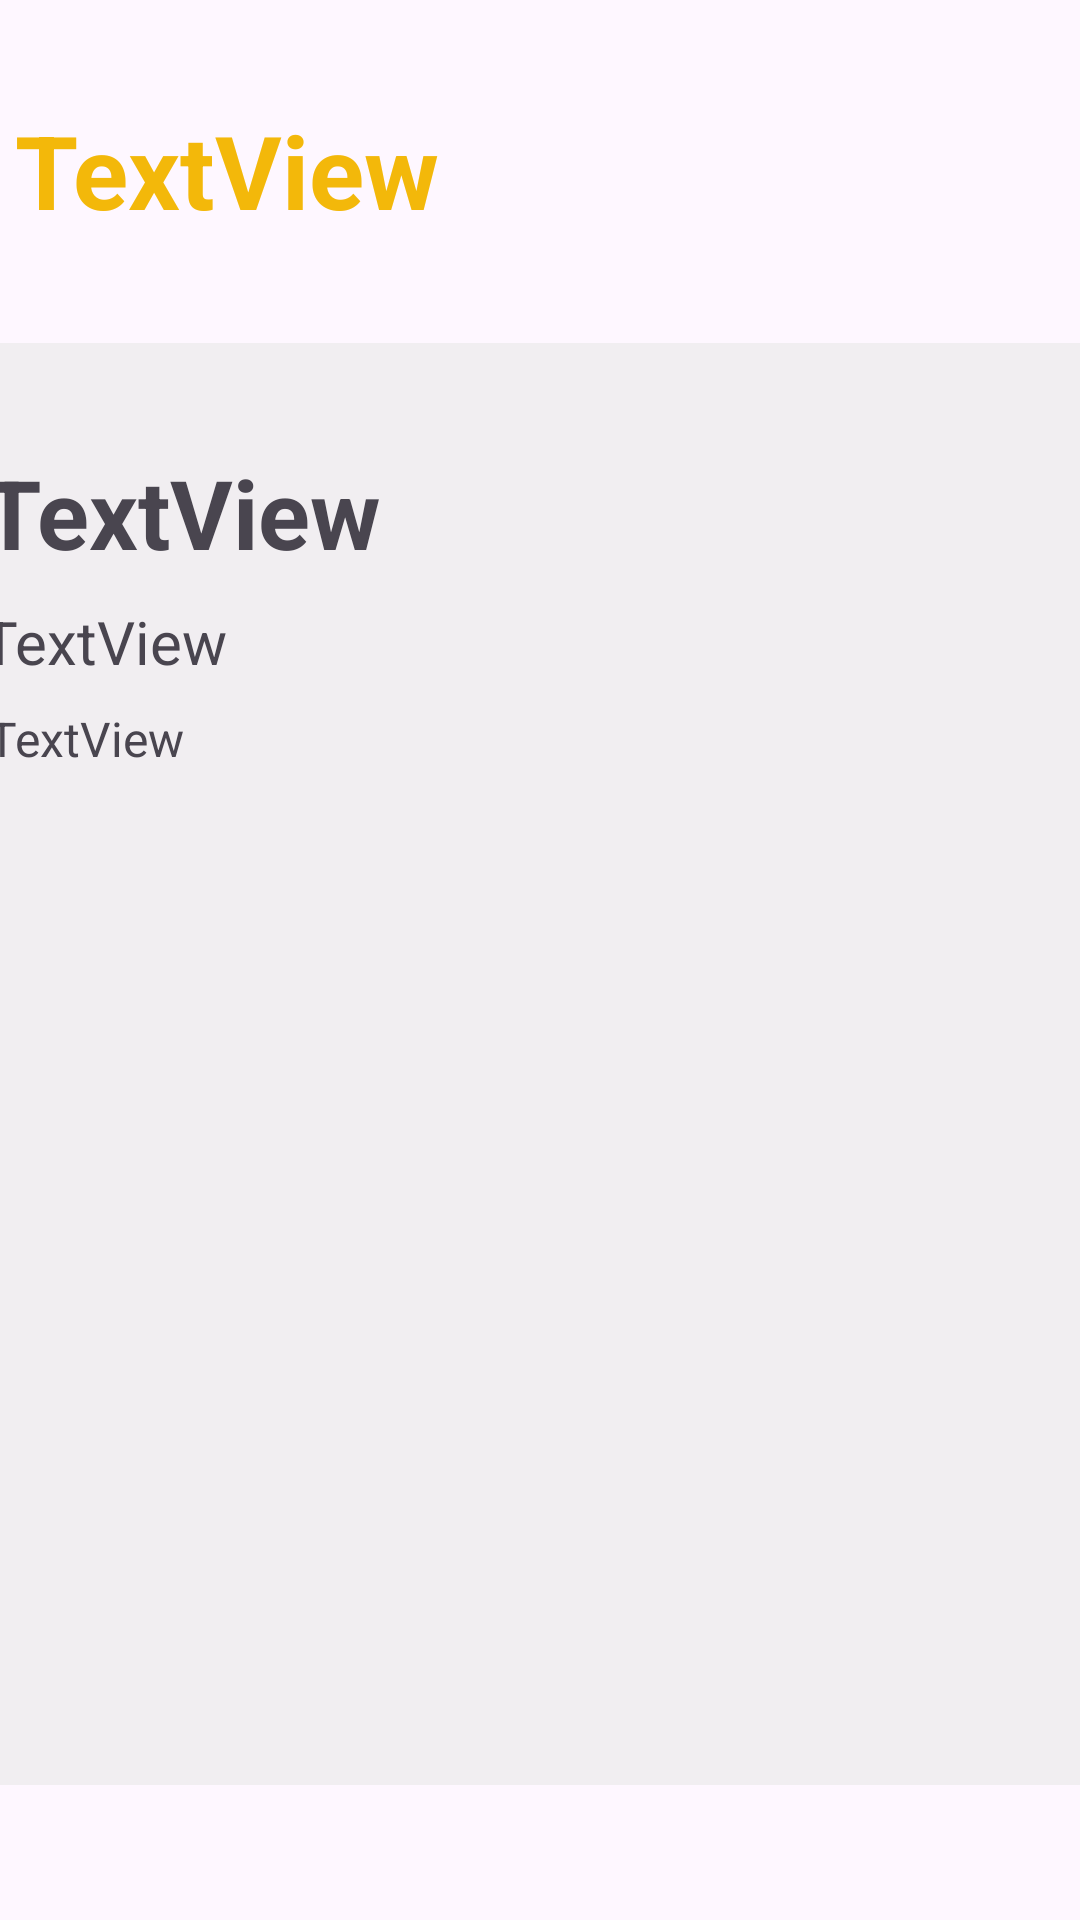

Write the Android layout XML for this screen, with the resource values it uses.
<!-- AndroidManifest.xml: application theme Theme.Gramola -->
<!-- res/layout/detalle.xml -->
<?xml version="1.0" encoding="utf-8"?>
<androidx.constraintlayout.widget.ConstraintLayout xmlns:android="http://schemas.android.com/apk/res/android"
    xmlns:app="http://schemas.android.com/apk/res-auto"
    xmlns:tools="http://schemas.android.com/tools"
    android:layout_width="match_parent"
    android:layout_height="match_parent"
    android:paddingBottom="5dp">

    <TextView
        android:id="@+id/tvwArt"
        android:layout_width="0dp"
        android:layout_height="wrap_content"
        android:layout_marginTop="34dp"
        android:paddingHorizontal="5dp"
        android:text="TextView"
        android:textColor="#F3B80A"
        android:textSize="34sp"
        android:textStyle="bold"
        app:layout_constraintBottom_toTopOf="@+id/scvdetalle"
        app:layout_constraintEnd_toEndOf="parent"
        app:layout_constraintStart_toStartOf="parent"
        app:layout_constraintTop_toTopOf="parent" />

    <ScrollView
        android:id="@+id/scvdetalle"
        android:layout_width="378dp"
        android:layout_height="0dp"
        android:layout_marginStart="12dp"
        android:layout_marginTop="35dp"
        android:layout_marginEnd="12dp"
        android:layout_marginBottom="40dp"
        android:background="#A9EBEAEA"
        app:layout_constraintBottom_toBottomOf="parent"
        app:layout_constraintEnd_toEndOf="parent"
        app:layout_constraintHorizontal_bias="0.555"
        app:layout_constraintStart_toStartOf="parent"
        app:layout_constraintTop_toBottomOf="@+id/tvwArt"
        app:layout_constraintVertical_bias="1.0">

        <LinearLayout
            android:layout_width="match_parent"
            android:layout_height="wrap_content"
            android:orientation="vertical">

            <ImageView
                android:id="@+id/imvAlbum"
                android:layout_width="match_parent"
                android:layout_height="wrap_content"
                android:paddingTop="10dp"
                android:paddingBottom="25dp"
                tools:srcCompat="@tools:sample/avatars" />

            <TextView
                android:id="@+id/tvwAlbum"
                android:layout_width="match_parent"
                android:layout_height="wrap_content"
                android:paddingHorizontal="5dp"
                android:paddingBottom="8dp"
                android:text="TextView"
                android:textSize="32sp"
                android:textStyle="bold" />

            <TextView
                android:id="@+id/tvwAni"
                android:layout_width="match_parent"
                android:layout_height="wrap_content"
                android:paddingHorizontal="5dp"
                android:paddingBottom="8dp"
                android:text="TextView"
                android:textSize="20sp" />

            <TextView
                android:id="@+id/tvwDesc"
                android:layout_width="match_parent"
                android:layout_height="307dp"
                android:layout_marginHorizontal="7dp"
                android:text="TextView"
                android:textSize="16sp" />
        </LinearLayout>
    </ScrollView>

</androidx.constraintlayout.widget.ConstraintLayout>
<!-- resources referenced by this layout -->
<resources>
  <style name="Theme.Gramola" parent="Base.Theme.Gramola" />
  <style name="Base.Theme.Gramola" parent="Theme.Material3.DayNight.NoActionBar">
          
          
      </style>
</resources>
